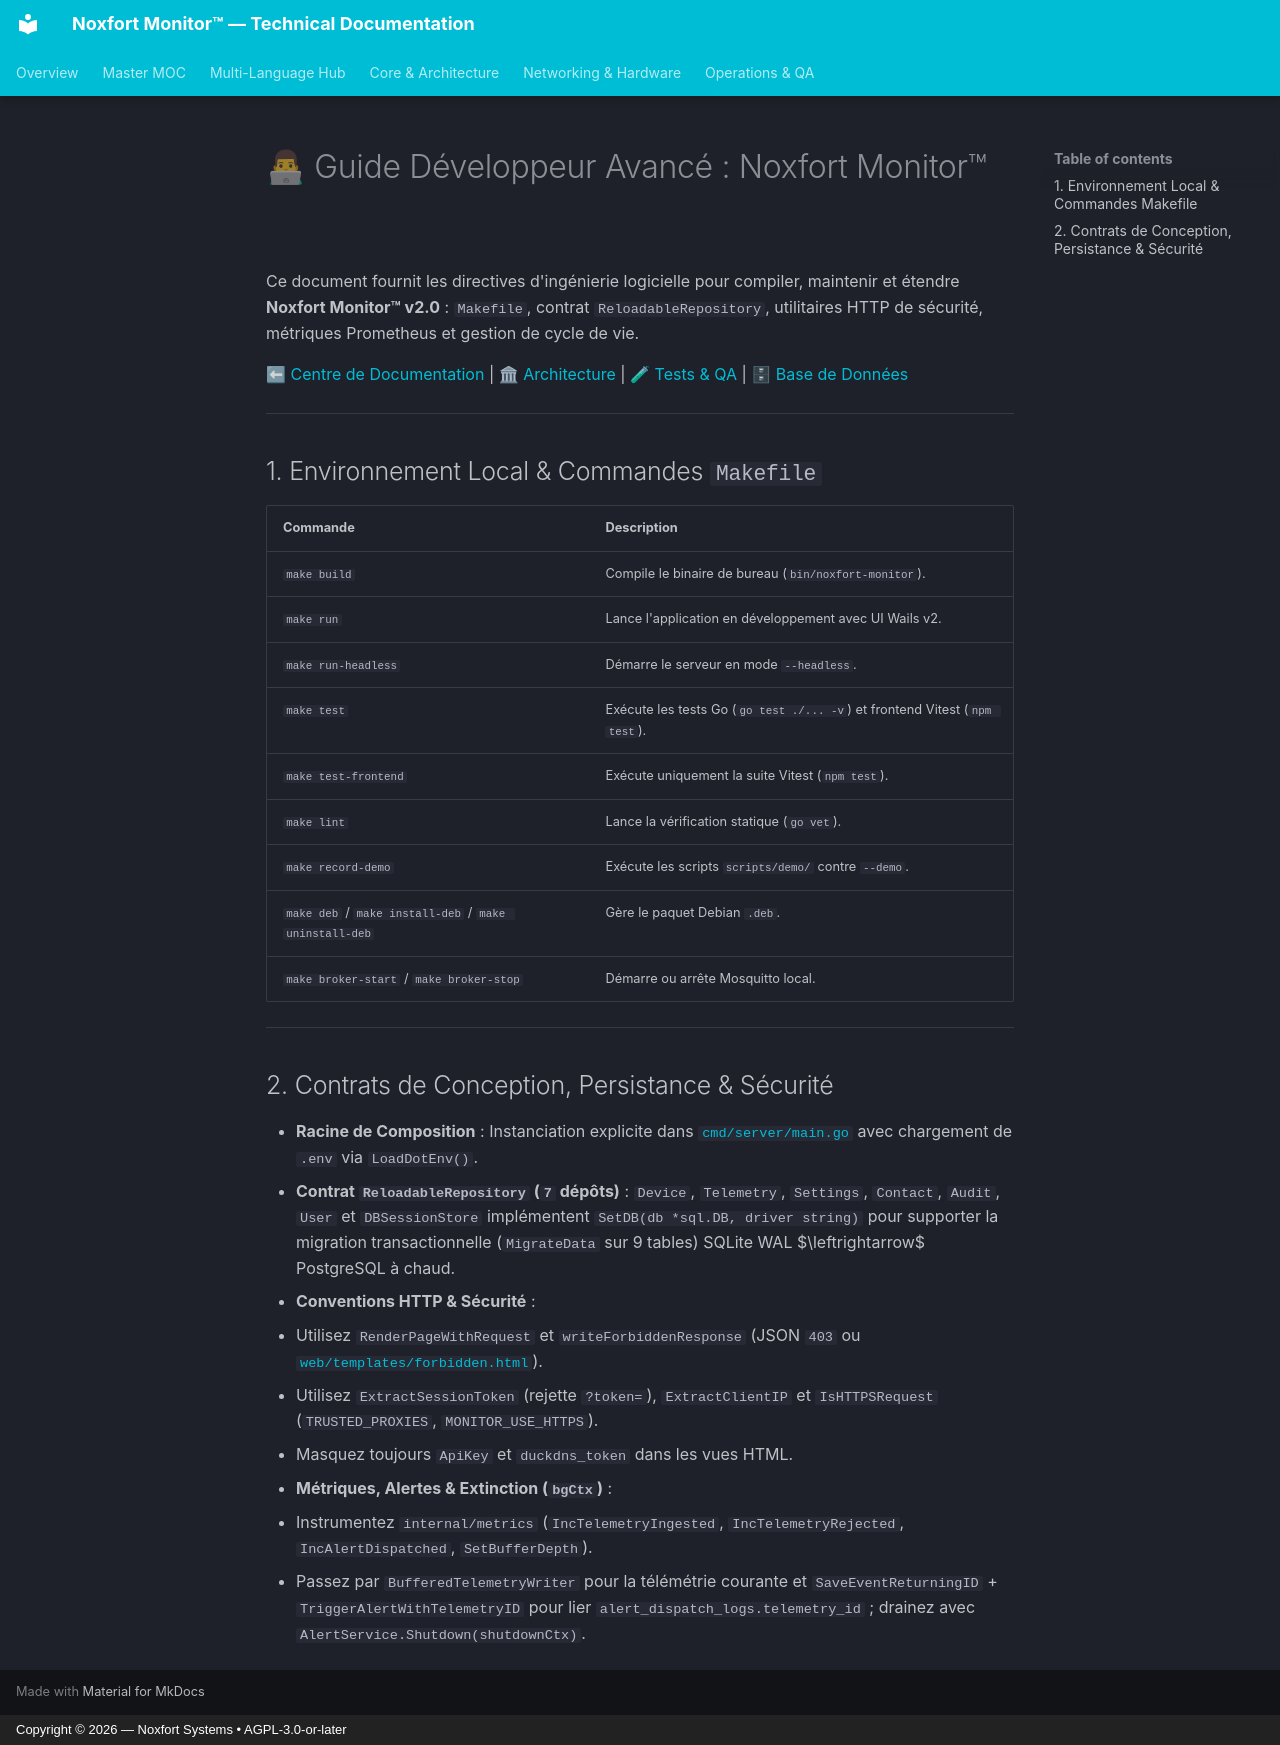

repository: Noxfort-Systems-Brazil/MONITOR · page: fr/developer_guides/index.html · generator: mkdocs · copyright: Copyright © 2026 — Noxfort Systems • AGPL-3.0-or-later

# 👨💻 Guide Développeur Avancé : Noxfort Monitor™

Ce document fournit les directives d'ingénierie logicielle pour compiler, maintenir et étendre **Noxfort Monitor™ v2.0** : `Makefile`, contrat `ReloadableRepository`, utilitaires HTTP de sécurité, métriques Prometheus et gestion de cycle de vie.

⬅ [Centre de Documentation](README.md) | 🏛 [Architecture](architecture.md) | 🧪 [Tests & QA](testing.md) | 🗄 [Base de Données](database.md)

---

## 1. Environnement Local & Commandes `Makefile`

| Commande | Description |
| :--- | :--- |
| `make build` | Compile le binaire de bureau (`bin/noxfort-monitor`). |
| `make run` | Lance l'application en développement avec UI Wails v2. |
| `make run-headless` | Démarre le serveur en mode `--headless`. |
| `make test` | Exécute les tests Go (`go test ./... -v`) et frontend Vitest (`npm test`). |
| `make test-frontend` | Exécute uniquement la suite Vitest (`npm test`). |
| `make lint` | Lance la vérification statique (`go vet`). |
| `make record-demo` | Exécute les scripts `scripts/demo/` contre `--demo`. |
| `make deb` / `make install-deb` / `make uninstall-deb` | Gère le paquet Debian `.deb`. |
| `make broker-start` / `make broker-stop` | Démarre ou arrête Mosquitto local. |

---

## 2. Contrats de Conception, Persistance & Sécurité

* **Racine de Composition** : Instanciation explicite dans [`cmd/server/main.go`](../../cmd/server/main.go) avec chargement de `.env` via `LoadDotEnv()`.
* **Contrat `ReloadableRepository` (`7` dépôts)** : `Device`, `Telemetry`, `Settings`, `Contact`, `Audit`, `User` et `DBSessionStore` implémentent `SetDB(db *sql.DB, driver string)` pour supporter la migration transactionnelle (`MigrateData` sur 9 tables) SQLite WAL $\leftrightarrow$ PostgreSQL à chaud.
* **Conventions HTTP & Sécurité** :
  * Utilisez `RenderPageWithRequest` et `writeForbiddenResponse` (JSON `403` ou [`web/templates/forbidden.html`](../../web/templates/forbidden.html)).
  * Utilisez `ExtractSessionToken` (rejette `?token=`), `ExtractClientIP` et `IsHTTPSRequest` (`TRUSTED_PROXIES`, `MONITOR_USE_HTTPS`).
  * Masquez toujours `ApiKey` et `duckdns_token` dans les vues HTML.
* **Métriques, Alertes & Extinction (`bgCtx`)** :
  * Instrumentez `internal/metrics` (`IncTelemetryIngested`, `IncTelemetryRejected`, `IncAlertDispatched`, `SetBufferDepth`).
  * Passez par `BufferedTelemetryWriter` pour la télémétrie courante et `SaveEventReturningID` + `TriggerAlertWithTelemetryID` pour lier `alert_dispatch_logs.telemetry_id` ; drainez avec `AlertService.Shutdown(shutdownCtx)`.
